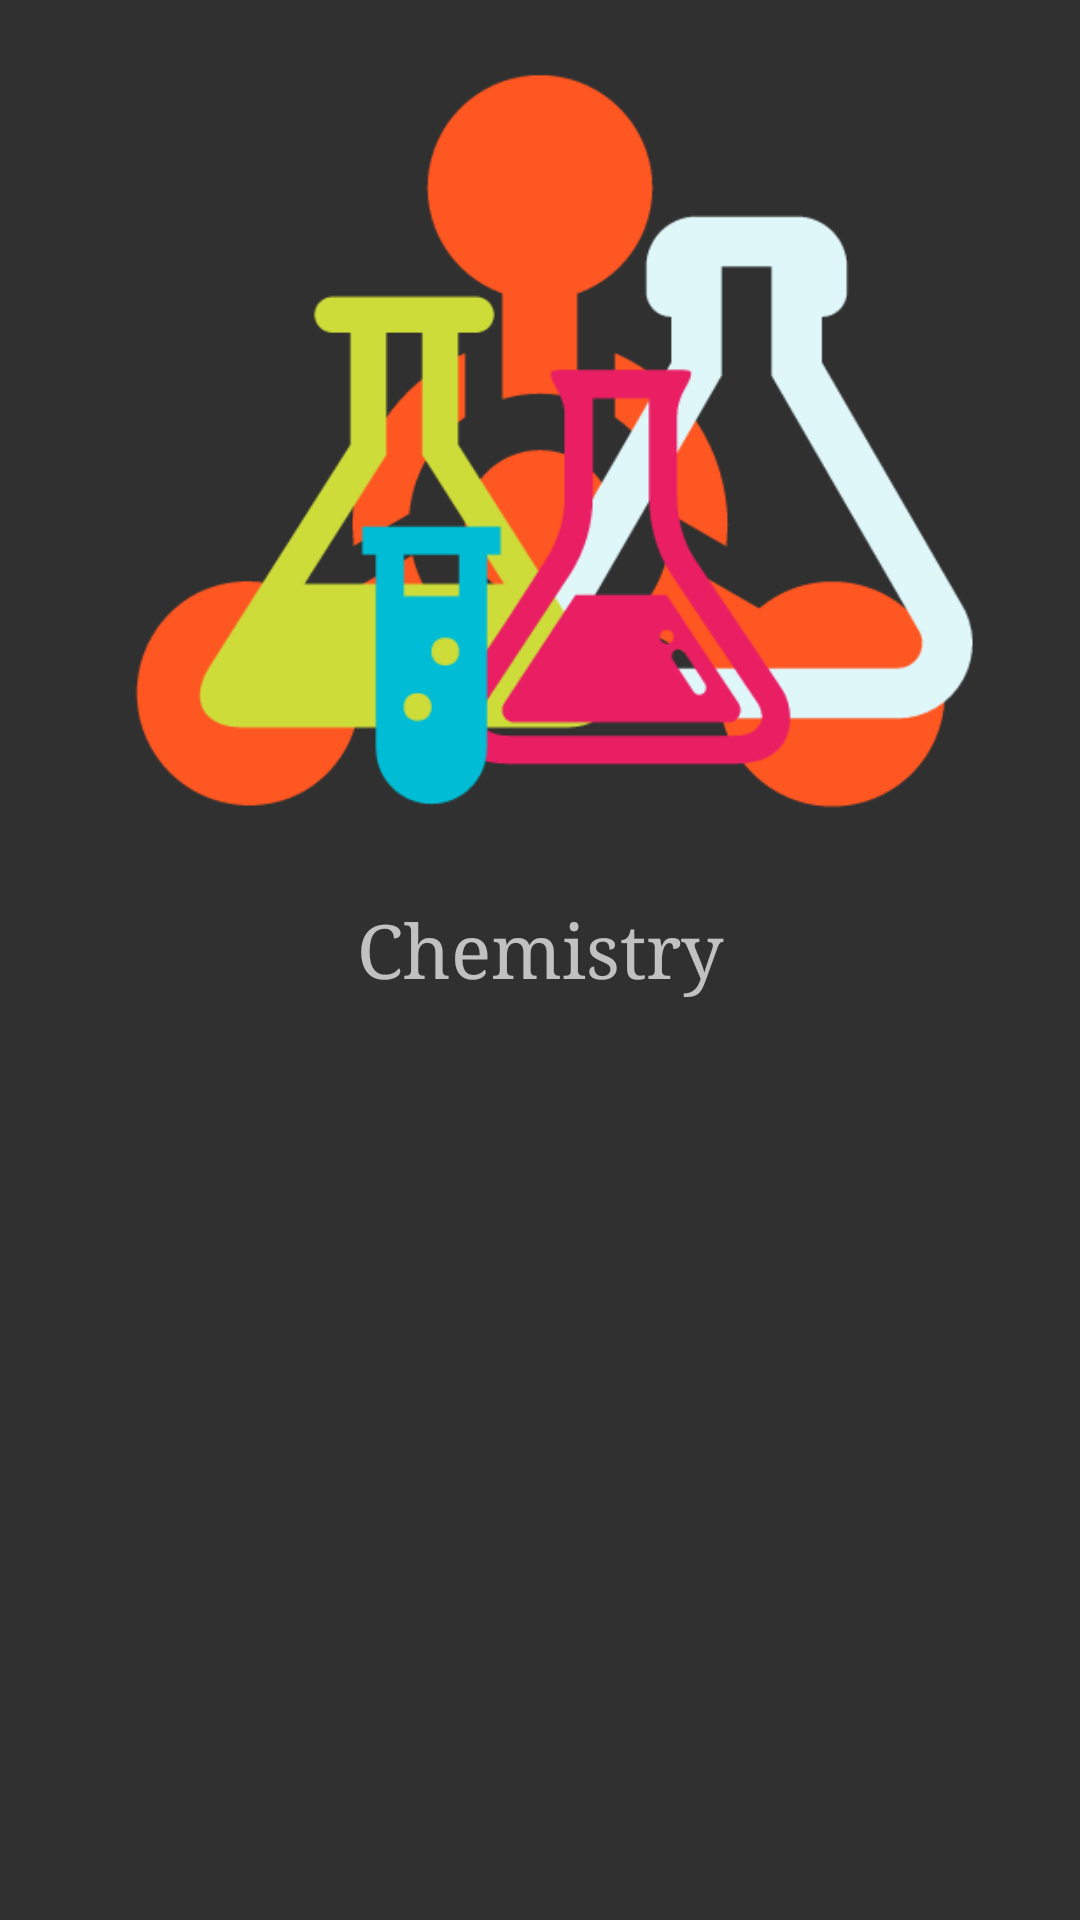

Layout XML and referenced resources for this Android screen:
<!-- AndroidManifest.xml: application theme AppTheme -->
<!-- res/layout/chemistry_page.xml -->
<?xml version="1.0" encoding="utf-8"?>
<LinearLayout
	xmlns:android="http://schemas.android.com/apk/res/android"
	android:layout_width="match_parent"
	android:layout_height="match_parent"
	android:orientation="vertical"
	android:gravity="top|center">

	<ImageView
		android:layout_height="300dp"
		android:background="@drawable/chemistry"
		android:layout_width="300dp"/>

	<TextView
		android:layout_height="wrap_content"
		android:text="Chemistry"
		android:layout_width="match_parent"
		android:textSize="25sp"
		android:typeface="serif"
		android:gravity="center"/>

	<LinearLayout
		android:layout_height="wrap_content"
		android:layout_width="match_parent"
		android:orientation="horizontal"/>

</LinearLayout>
<!-- resources referenced by this layout -->
<resources>
  <!-- drawable chemistry: png bitmap (drawable, 22951 bytes) -->
  <style name="AppTheme" parent="Theme.AppCompat.NoActionBar">
  		<item name="android:windowNoTitle">true</item>
  	</style>
</resources>
